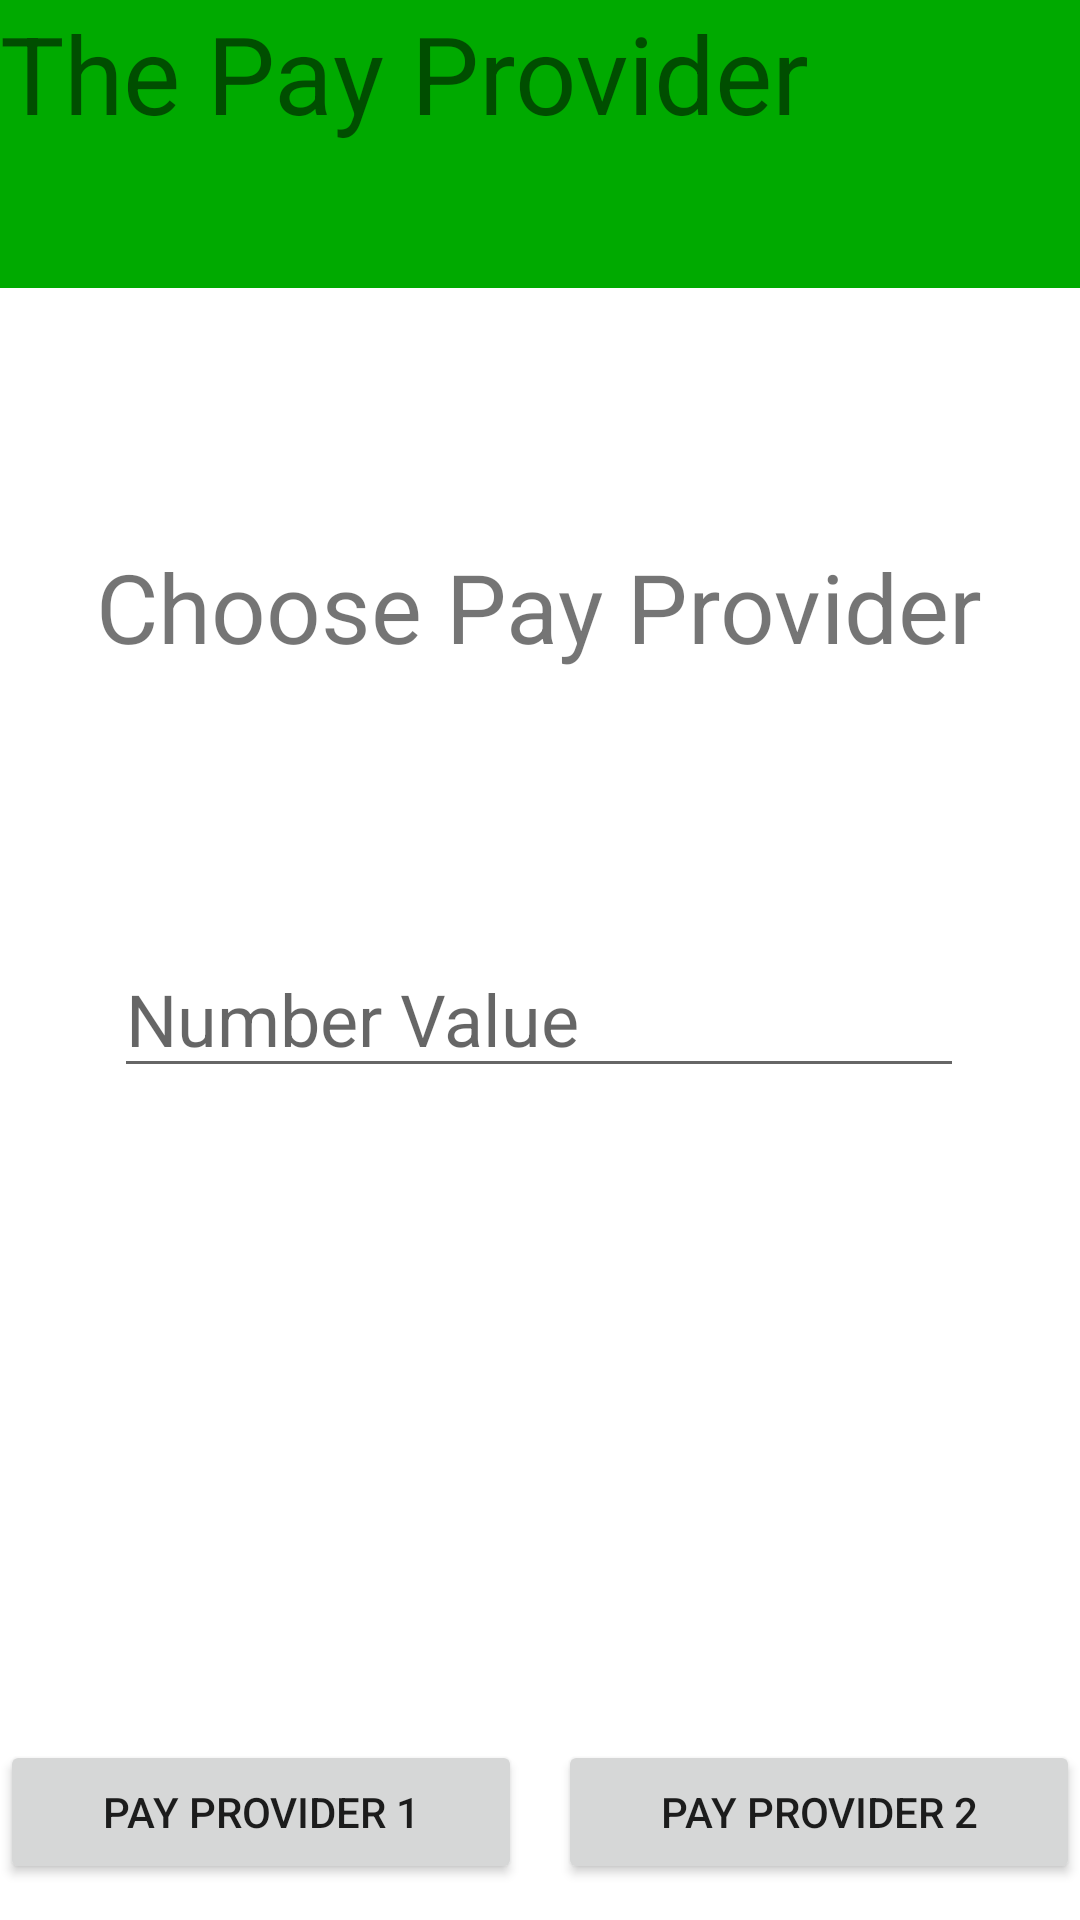

Reconstruct the res/layout file that produces this screen, plus the resources it refers to.
<!-- AndroidManifest.xml: application theme Theme.LoomisAssignment -->
<!-- res/layout/activity_main.xml -->
<?xml version="1.0" encoding="utf-8"?>
<androidx.constraintlayout.widget.ConstraintLayout xmlns:android="http://schemas.android.com/apk/res/android"
    xmlns:app="http://schemas.android.com/apk/res-auto"
    xmlns:tools="http://schemas.android.com/tools"
    android:layout_width="match_parent"
    android:layout_height="match_parent"
    tools:context=".MainActivity">

    <TextView
        android:id="@+id/tvHeaderPay"
        android:layout_width="0dp"
        android:layout_height="96dp"
        android:text="@string/the_pay_provider"
        android:background="#ff00AA00"
        app:layout_constraintEnd_toEndOf="parent"
        app:layout_constraintStart_toStartOf="parent"
        app:layout_constraintTop_toTopOf="parent"
        android:textSize="36sp"/>

    <Button
        android:id="@+id/btStartPayProvider1"
        android:layout_width="0dp"
        android:layout_height="48dp"
        android:layout_marginEnd="12dp"
        android:layout_marginBottom="12dp"
        android:text="@string/start_pay1"

        app:layout_constraintEnd_toStartOf="@id/btStartPayProvider2"
        app:layout_constraintHorizontal_bias="1.0"
        app:layout_constraintStart_toStartOf="parent"
        app:layout_constraintBottom_toBottomOf="parent"/>

    <Button
        android:id="@+id/btStartPayProvider2"
        android:layout_width="0dp"
        android:layout_height="48dp"
        android:layout_marginBottom="12dp"
        android:text="@string/start_pay2"
        app:layout_constraintEnd_toEndOf="parent"
        app:layout_constraintHorizontal_bias="0.0"
        app:layout_constraintStart_toEndOf="@id/btStartPayProvider1"
        app:layout_constraintBottom_toBottomOf="parent"/>

    <TextView
        android:id="@+id/tvChoosePayProvider"
        android:layout_width="wrap_content"
        android:layout_height="48dp"
        android:text="Choose Pay Provider"
        android:textSize="32sp"
        app:layout_constraintBottom_toTopOf="@+id/editTextNumber"
        app:layout_constraintEnd_toEndOf="parent"
        app:layout_constraintHorizontal_bias="0.498"
        app:layout_constraintStart_toStartOf="parent"
        app:layout_constraintTop_toBottomOf="@+id/tvHeaderPay" />

    <EditText
        android:id="@+id/editTextNumber"
        android:layout_width="wrap_content"
        android:layout_height="wrap_content"
        android:ems="10"
        android:hint="@string/text_number"
        android:inputType="number"
        android:minHeight="48dp"
        android:textSize="24sp"
        app:layout_constraintBottom_toTopOf="@+id/btStartPayProvider1"
        app:layout_constraintEnd_toEndOf="parent"
        app:layout_constraintHorizontal_bias="0.497"
        app:layout_constraintStart_toStartOf="parent"
        app:layout_constraintTop_toBottomOf="@+id/tvHeaderPay" />

</androidx.constraintlayout.widget.ConstraintLayout>
<!-- resources referenced by this layout -->
<resources>
  <string name="start_pay1">Pay Provider 1</string>
  <string name="start_pay2">Pay Provider 2</string>
  <string name="text_number">Number Value</string>
  <string name="the_pay_provider">The Pay Provider</string>
  <style name="Theme.LoomisAssignment" parent="Theme.MaterialComponents.DayNight.DarkActionBar">
          
          <item name="colorPrimary">@color/purple_500</item>
          <item name="colorPrimaryVariant">@color/purple_700</item>
          <item name="colorOnPrimary">@color/white</item>
          
          <item name="colorSecondary">@color/teal_200</item>
          <item name="colorSecondaryVariant">@color/teal_700</item>
          <item name="colorOnSecondary">@color/black</item>
          
          <item name="android:statusBarColor">?attr/colorPrimaryVariant</item>
          
      </style>
  <color name="purple_500">#FF6200EE</color>
  <color name="purple_700">#FF3700B3</color>
  <color name="white">#FFFFFFFF</color>
  <color name="teal_200">#FF03DAC5</color>
  <color name="teal_700">#FF018786</color>
  <color name="black">#FF000000</color>
</resources>
